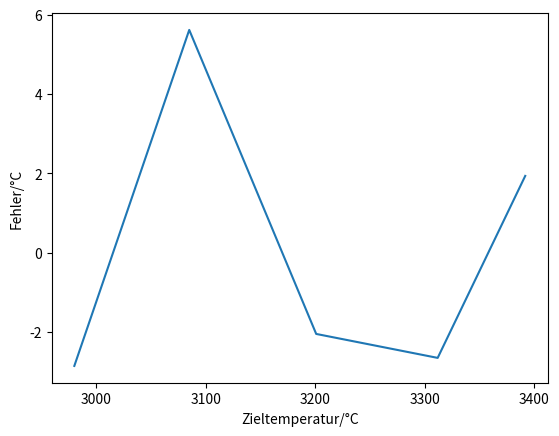

The script that saved this image:
import matplotlib.pyplot as plt
import numpy as np

# recorded
x = 3*np.array([350, 330, 310, 290, 250, 220])
y = np.array([330, 315, 300, 285, 250, 225])

x = np.array([190, 222, 263, 300, 325])
y = np.array([2980, 3085, 3201, 3312, 3392])

# linear regression
m, c = np.polyfit(x, y, 1)
print(1/m)
print(-c)

#plt.plot(x, y)
#plt.plot(x, c+x*m)

plt.plot(y, y-(c+x*m))
plt.xlabel("Zieltemperatur/°C")
plt.ylabel("Fehler/°C")

plt.show()
